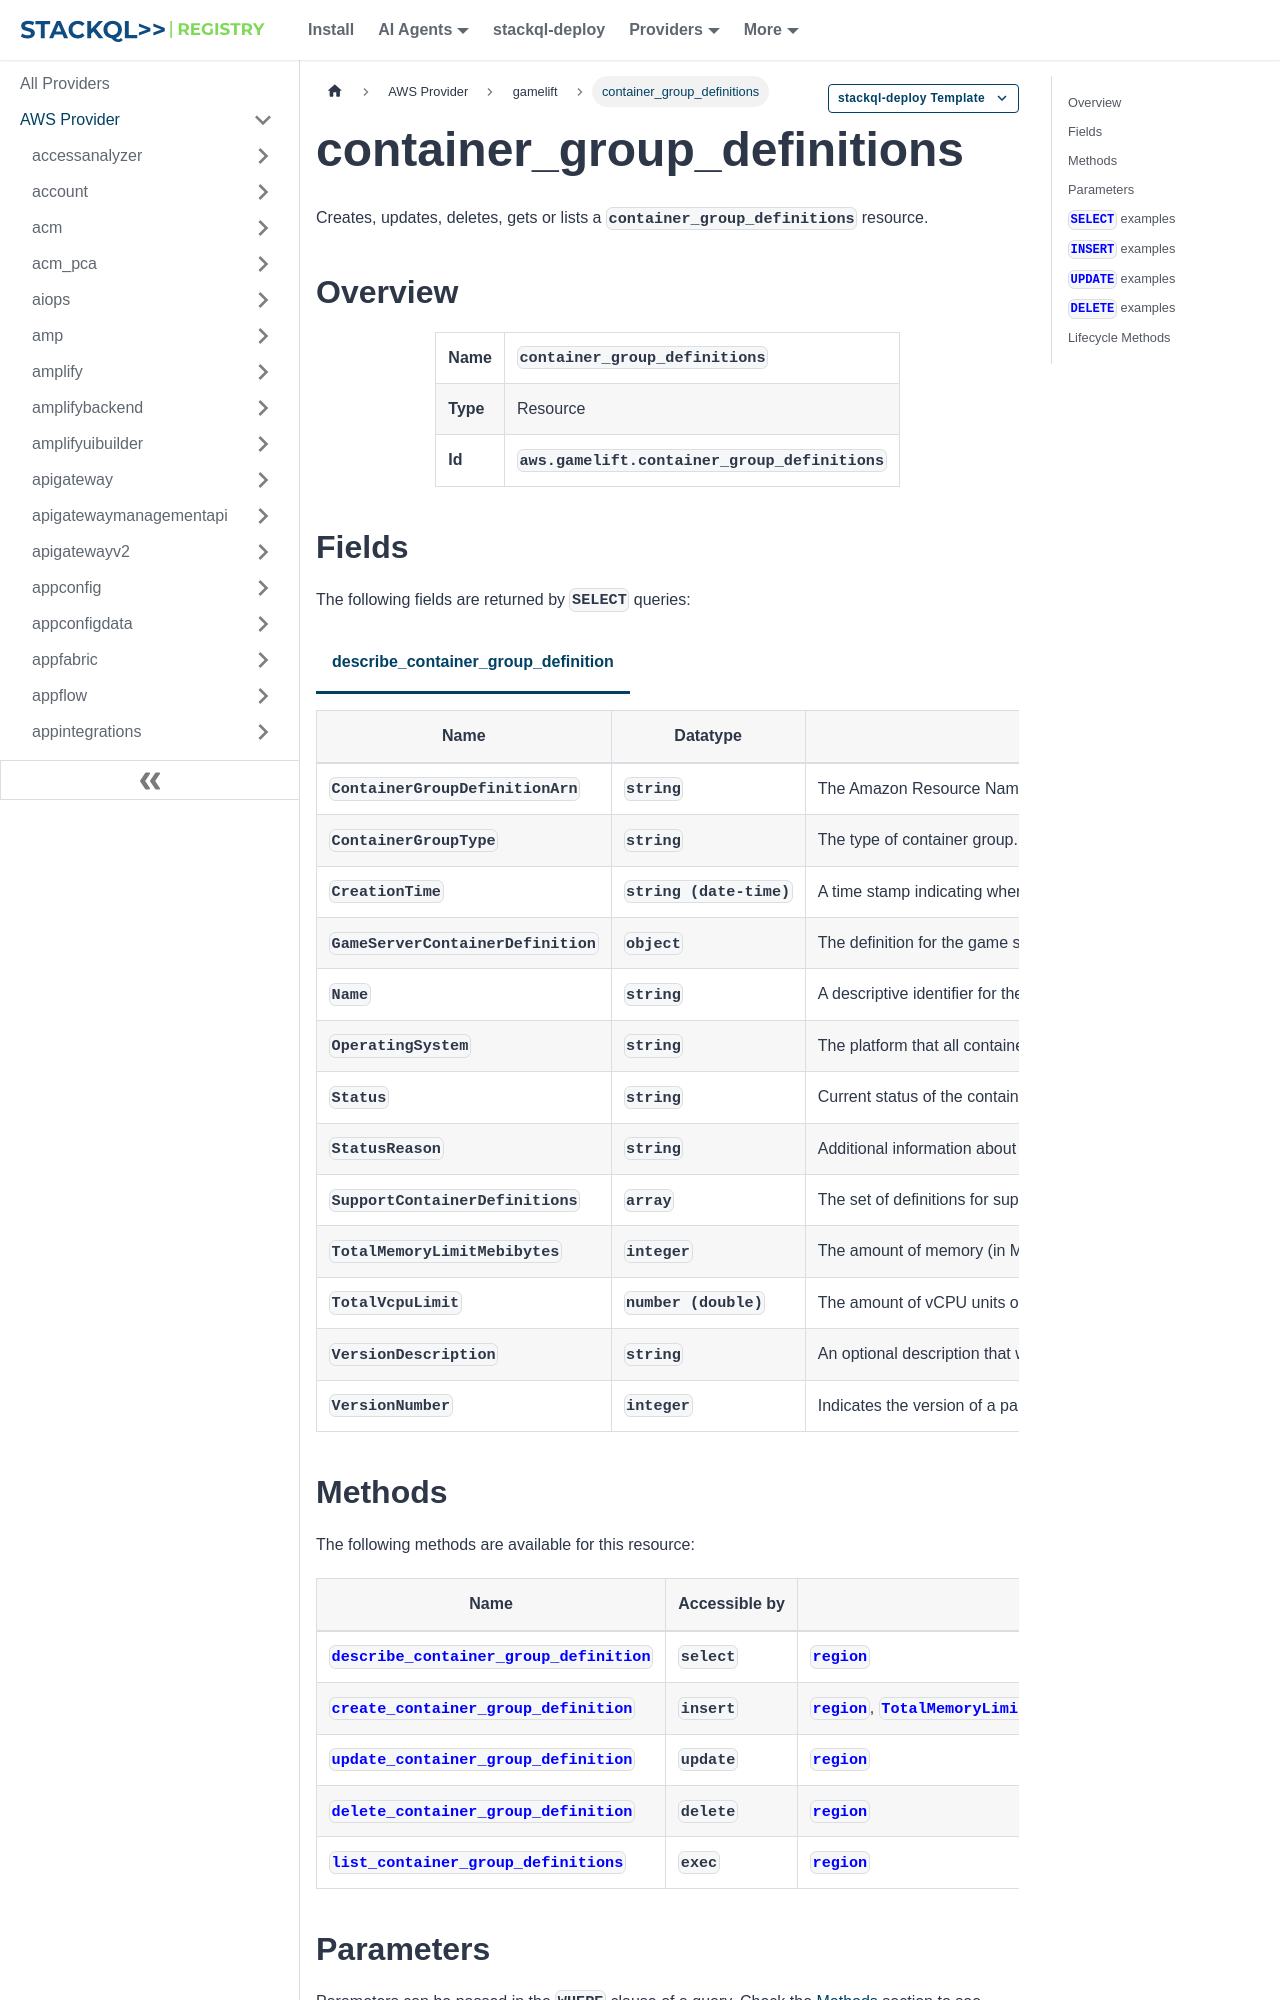

repository: stackql-registry/stackql-provider-aws · page: services/gamelift/container_group_definitions.html · generator: docusaurus

--- 
title: container_group_definitions
hide_title: false
hide_table_of_contents: false
keywords:
  - container_group_definitions
  - gamelift
  - aws
  - infrastructure-as-code
  - configuration-as-data
  - cloud inventory
description: Query, deploy and manage aws resources using SQL
custom_edit_url: null
image: /img/stackql-aws-provider-featured-image.png
---

import CopyableCode from '@site/src/components/CopyableCode/CopyableCode';
import CodeBlock from '@theme/CodeBlock';
import Tabs from '@theme/Tabs';
import TabItem from '@theme/TabItem';

Creates, updates, deletes, gets or lists a <code>container_group_definitions</code> resource.

## Overview
<table><tbody>
<tr><td><b>Name</b></td><td><CopyableCode code="container_group_definitions" /></td></tr>
<tr><td><b>Type</b></td><td>Resource</td></tr>
<tr><td><b>Id</b></td><td><CopyableCode code="aws.gamelift.container_group_definitions" /></td></tr>
</tbody></table>

## Fields

The following fields are returned by `SELECT` queries:

<Tabs
    defaultValue="describe_container_group_definition"
    values={[
        { label: 'describe_container_group_definition', value: 'describe_container_group_definition' }
    ]}
>
<TabItem value="describe_container_group_definition">

<table>
<thead>
    <tr>
    <th>Name</th>
    <th>Datatype</th>
    <th>Description</th>
    </tr>
</thead>
<tbody>
<tr>
    <td><CopyableCode code="ContainerGroupDefinitionArn" /></td>
    <td><code>string</code></td>
    <td>The Amazon Resource Name (ARN) that is assigned to an Amazon GameLift Servers ContainerGroupDefinition resource. It uniquely identifies the resource across all Amazon Web Services Regions. Format is arn:aws:gamelift:&#91;region&#93;::containergroupdefinition/&#91;container group definition name&#93;:&#91;version&#93;. (pattern: &lt;code&gt;^arn:.*:containergroupdefinition\/&#91;a-zA-Z0-9\-&#93;+(:&#91;0-9&#93;+)?$&lt;/code&gt;)</td>
</tr>
<tr>
    <td><CopyableCode code="ContainerGroupType" /></td>
    <td><code>string</code></td>
    <td>The type of container group. Container group type determines how Amazon GameLift Servers deploys the container group on each fleet instance. (GAME_SERVER, PER_INSTANCE)</td>
</tr>
<tr>
    <td><CopyableCode code="CreationTime" /></td>
    <td><code>string (date-time)</code></td>
    <td>A time stamp indicating when this data object was created. Format is a number expressed in Unix time as milliseconds (for example "1469498468.057").</td>
</tr>
<tr>
    <td><CopyableCode code="GameServerContainerDefinition" /></td>
    <td><code>object</code></td>
    <td>The definition for the game server container in this group. This property is used only when the container group type is GAME_SERVER. This container definition specifies a container image with the game server build.</td>
</tr>
<tr>
    <td><CopyableCode code="Name" /></td>
    <td><code>string</code></td>
    <td>A descriptive identifier for the container group definition. The name value is unique in an Amazon Web Services Region. (pattern: &lt;code&gt;^&#91;a-zA-Z0-9\-&#93;+$&lt;/code&gt;)</td>
</tr>
<tr>
    <td><CopyableCode code="OperatingSystem" /></td>
    <td><code>string</code></td>
    <td>The platform that all containers in the container group definition run on. Amazon Linux 2 (AL2) will reach end of support on 6/30/2026. See more details in the Amazon Linux 2 FAQs. For game servers that are hosted on AL2 and use server SDK version 4.x for Amazon GameLift Servers, first update the game server build to server SDK 5.x, and then deploy to AL2023 instances. See Migrate to server SDK version 5. (AMAZON_LINUX_2023)</td>
</tr>
<tr>
    <td><CopyableCode code="Status" /></td>
    <td><code>string</code></td>
    <td>Current status of the container group definition resource. Values include: COPYING -- Amazon GameLift Servers is in the process of making copies of all container images that are defined in the group. While in this state, the resource can't be used to create a container fleet. READY -- Amazon GameLift Servers has copied the registry images for all containers that are defined in the group. You can use a container group definition in this status to create a container fleet. FAILED -- Amazon GameLift Servers failed to create a valid container group definition resource. For more details on the cause of the failure, see StatusReason. A container group definition resource in failed status will be deleted within a few minutes. (READY, COPYING, FAILED)</td>
</tr>
<tr>
    <td><CopyableCode code="StatusReason" /></td>
    <td><code>string</code></td>
    <td>Additional information about a container group definition that's in FAILED status. Possible reasons include: An internal issue prevented Amazon GameLift Servers from creating the container group definition resource. Delete the failed resource and call CreateContainerGroupDefinitionagain. An access-denied message means that you don't have permissions to access the container image on ECR. See IAM permission examples for help setting up required IAM permissions for Amazon GameLift Servers. The ImageUri value for at least one of the containers in the container group definition was invalid or not found in the current Amazon Web Services account. At least one of the container images referenced in the container group definition exceeds the allowed size. For size limits, see Amazon GameLift Servers endpoints and quotas. At least one of the container images referenced in the container group definition uses a different operating system than the one defined for the container group.</td>
</tr>
<tr>
    <td><CopyableCode code="SupportContainerDefinitions" /></td>
    <td><code>array</code></td>
    <td>The set of definitions for support containers in this group. A container group definition might have zero support container definitions. Support container can be used in any type of container group.</td>
</tr>
<tr>
    <td><CopyableCode code="TotalMemoryLimitMebibytes" /></td>
    <td><code>integer</code></td>
    <td>The amount of memory (in MiB) on a fleet instance to allocate for the container group. All containers in the group share these resources. You can set a limit for each container definition in the group. If individual containers have limits, this total value must be greater than any individual container's memory limit.</td>
</tr>
<tr>
    <td><CopyableCode code="TotalVcpuLimit" /></td>
    <td><code>number (double)</code></td>
    <td>The amount of vCPU units on a fleet instance to allocate for the container group (1 vCPU is equal to 1024 CPU units). All containers in the group share these resources. You can set a limit for each container definition in the group. If individual containers have limits, this total value must be equal to or greater than the sum of the limits for each container in the group.</td>
</tr>
<tr>
    <td><CopyableCode code="VersionDescription" /></td>
    <td><code>string</code></td>
    <td>An optional description that was provided for a container group definition update. Each version can have a unique description.</td>
</tr>
<tr>
    <td><CopyableCode code="VersionNumber" /></td>
    <td><code>integer</code></td>
    <td>Indicates the version of a particular container group definition. This number is incremented automatically when you update a container group definition. You can view, update, or delete individual versions or the entire container group definition.</td>
</tr>
</tbody>
</table>
</TabItem>
</Tabs>
